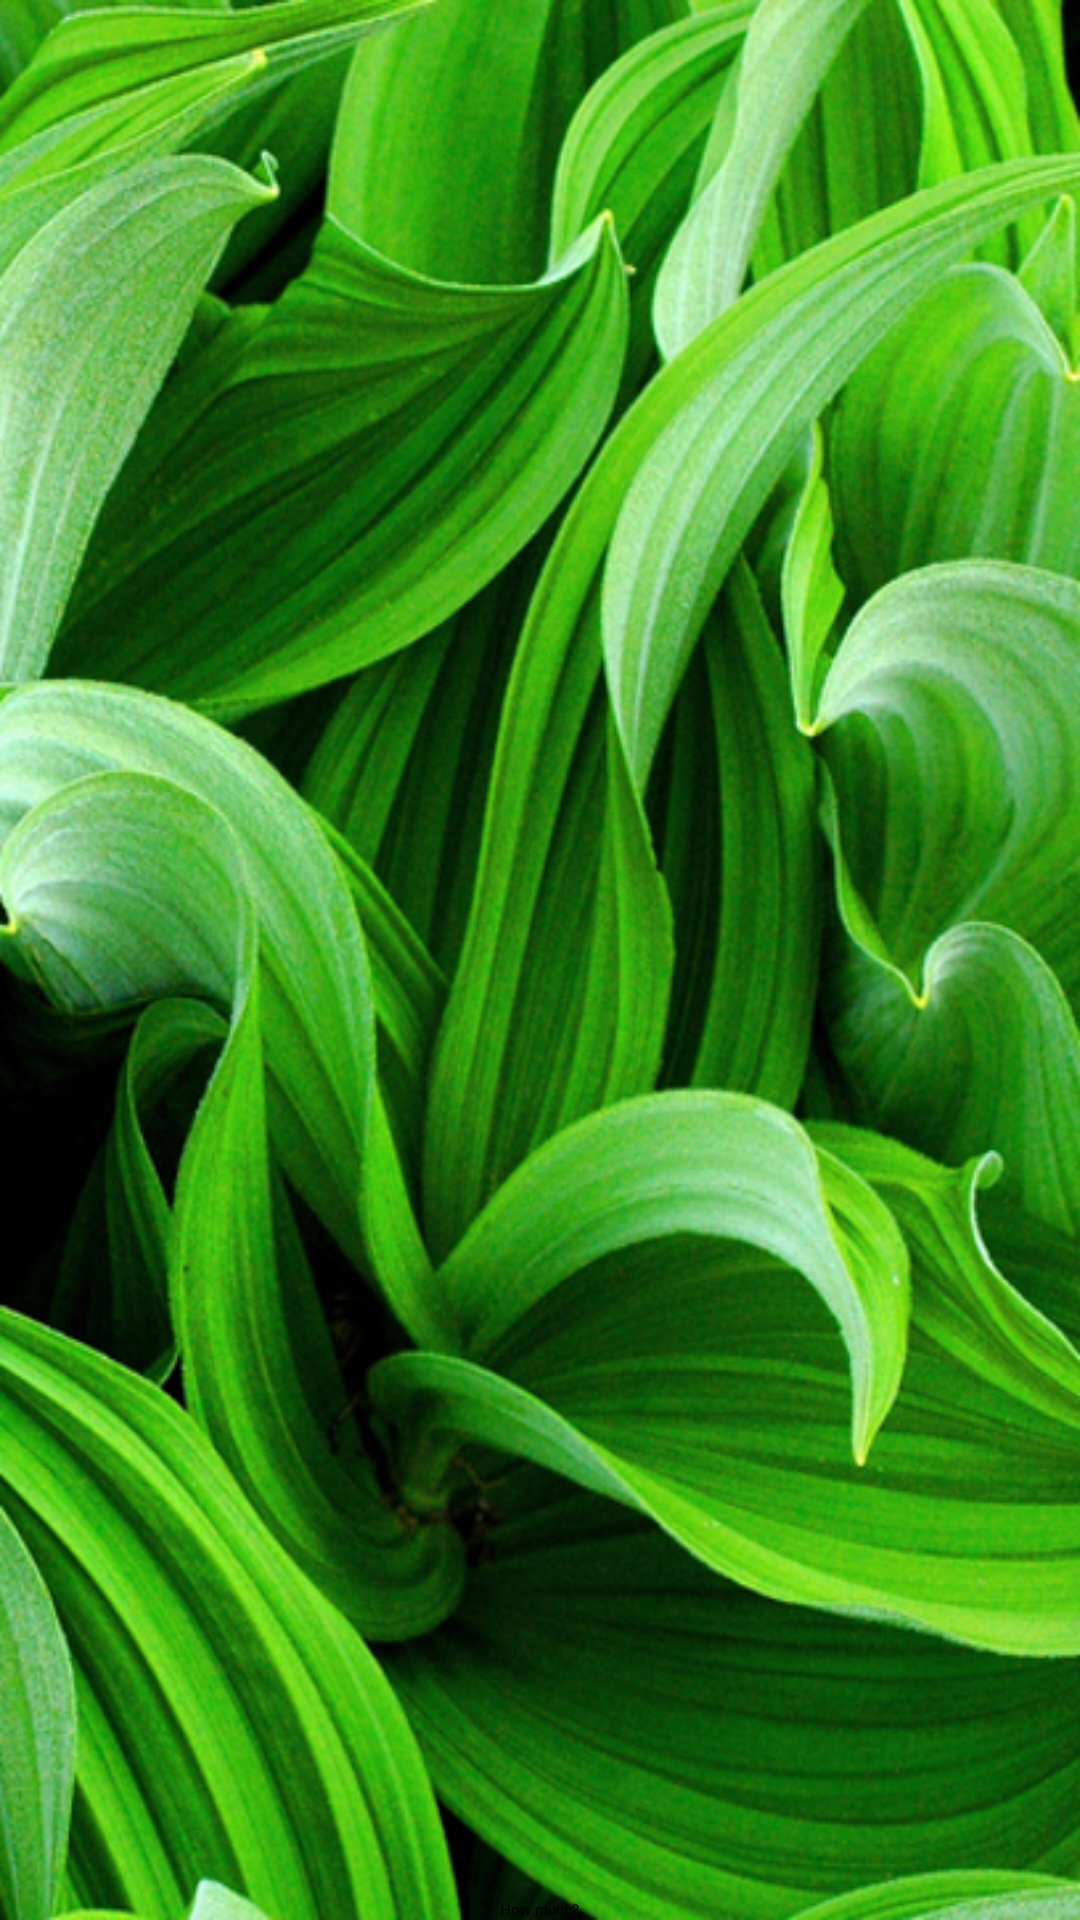

The Android layout XML behind this screen, and the referenced resources:
<!-- AndroidManifest.xml: application theme scramblesolver_style -->
<!-- res/layout/love_layout.xml -->
<?xml version="1.0" encoding="utf-8"?>
<FrameLayout xmlns:android="http://schemas.android.com/apk/res/android"
             android:layout_width="fill_parent"
             android:layout_height="fill_parent"
             android:background="@drawable/love"
        >

    <TextView android:id="@+id/message"
              android:layout_height="fill_parent"
              android:layout_width="fill_parent"
              android:gravity="center"
              android:textSize="55dip"
            />

    <LinearLayout android:layout_height="wrap_content"
                  android:layout_width="wrap_content"
                  android:gravity="center"
                  android:layout_gravity="bottom|center_horizontal"
                  android:orientation="vertical"
            >

        <Button android:id="@+id/how_much_button"
                android:layout_height="wrap_content"
                android:layout_width="wrap_content"
                android:text="How much?"
                />

        <ImageButton android:id="@+id/next_button"
                     android:layout_height="wrap_content"
                     android:layout_width="wrap_content"
                     android:src="@drawable/icon"
                />

    </LinearLayout>

</FrameLayout>
<!-- resources referenced by this layout -->
<resources>
  <!-- drawable love: png bitmap (drawable-hdpi, 493895 bytes) -->
</resources>
